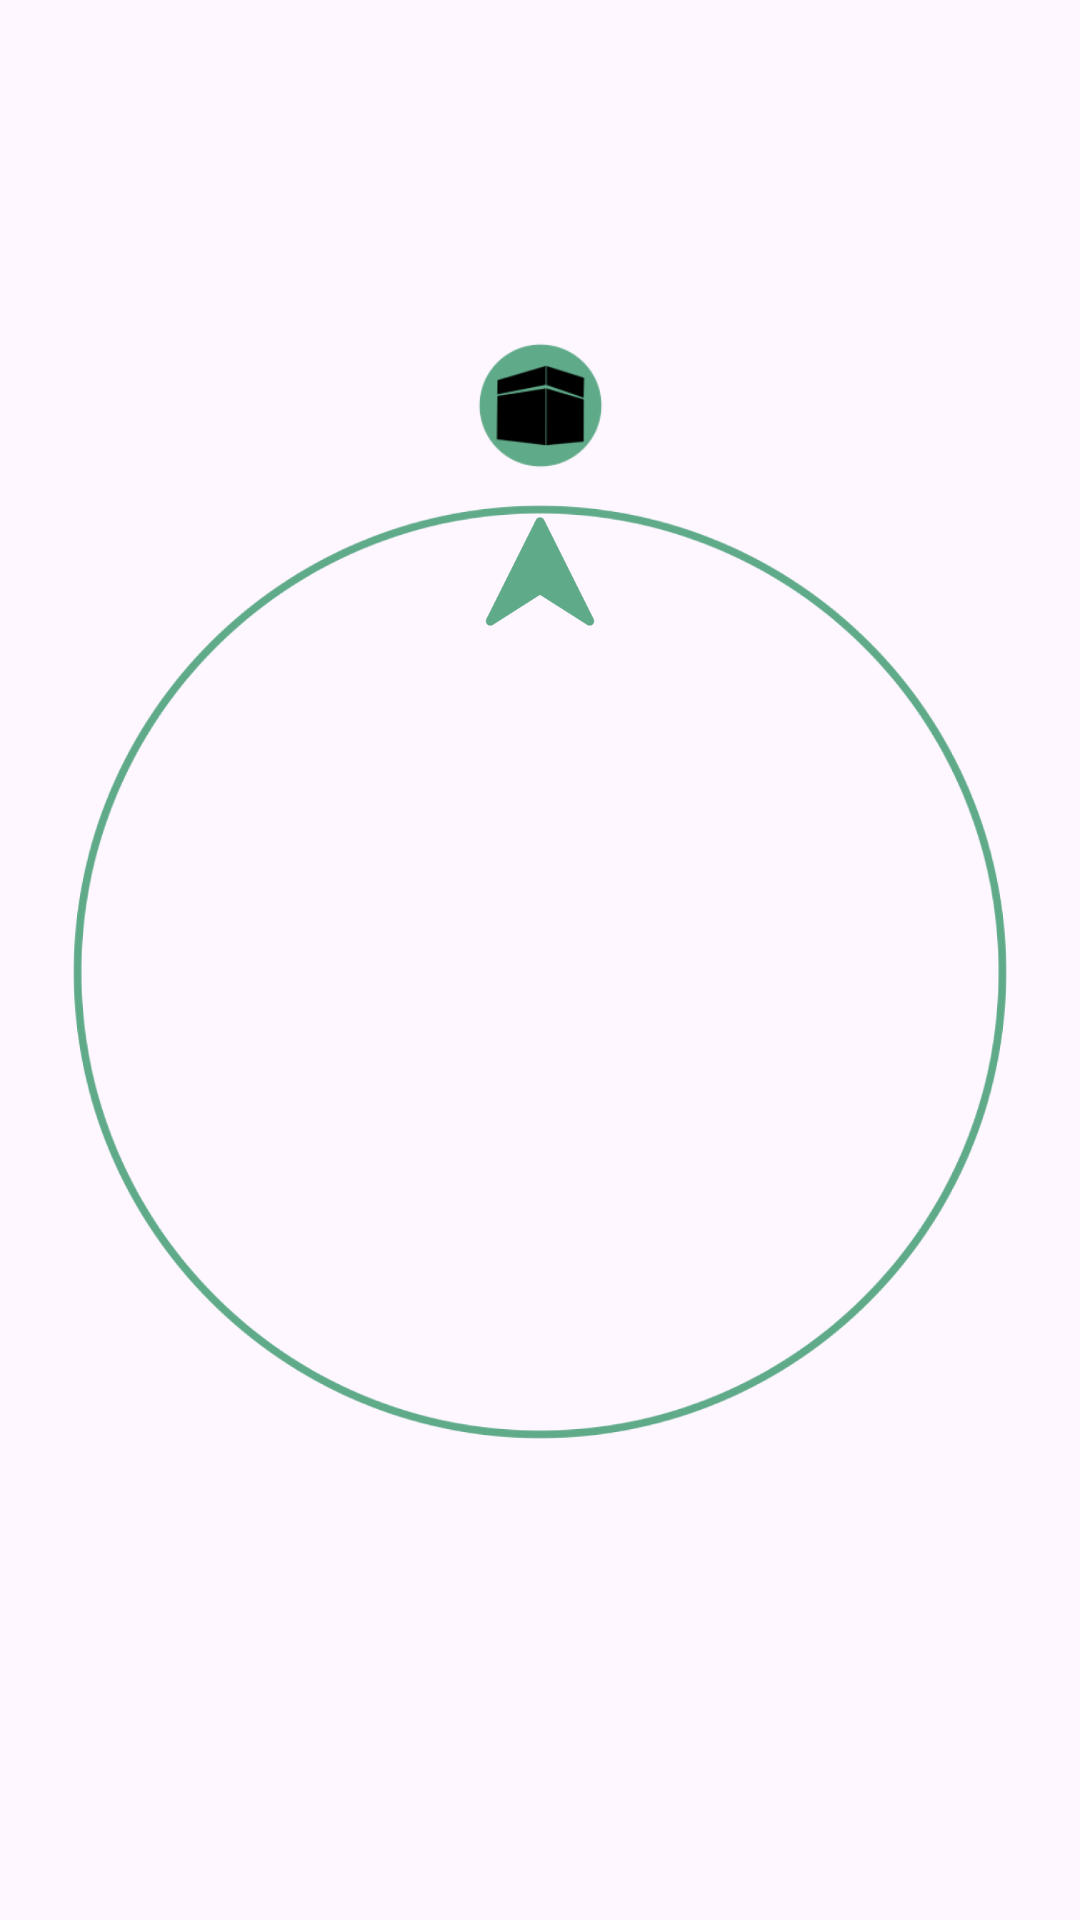

This screen was rendered from an Android layout file. Write that file and the resources it references.
<!-- AndroidManifest.xml: application theme Theme.PrayerApp -->
<!-- res/layout/view_qibla.xml -->
<?xml version="1.0" encoding="utf-8"?>
<androidx.constraintlayout.widget.ConstraintLayout xmlns:android="http://schemas.android.com/apk/res/android"
    xmlns:app="http://schemas.android.com/apk/res-auto"
    xmlns:tools="http://schemas.android.com/tools"
    android:layout_width="wrap_content"
    android:layout_height="match_parent"
    android:orientation="vertical">

    <androidx.appcompat.widget.AppCompatImageView
        android:id="@+id/imageViewMakkah"
        android:layout_width="45dp"
        android:layout_height="45dp"
        android:src="@drawable/ic_makkah"
        app:layout_constraintTop_toTopOf="@+id/imageNeedle"
        app:layout_constraintBottom_toTopOf="@+id/imageNeedle"
        app:layout_constraintEnd_toEndOf="parent"
        app:layout_constraintStart_toStartOf="parent"
        tools:ignore="ContentDescription" />


    <androidx.appcompat.widget.AppCompatImageView
        android:id="@+id/imageNeedle"
        android:layout_width="wrap_content"
        android:layout_height="370dp"
        android:layout_gravity="center"
        android:paddingHorizontal="20dp"
        android:paddingTop="8dp"
        android:src="@drawable/qibla_direction"
        app:layout_constraintBottom_toBottomOf="parent"
        app:layout_constraintEnd_toEndOf="parent"
        app:layout_constraintStart_toStartOf="parent"
        app:layout_constraintTop_toTopOf="parent" />


</androidx.constraintlayout.widget.ConstraintLayout>
<!-- resources referenced by this layout -->
<resources>
  <!-- drawable ic_makkah: png bitmap (drawable, 5288 bytes) -->
  <!-- drawable qibla_direction: png bitmap (drawable, 105328 bytes) -->
  <style name="Theme.PrayerApp" parent="Base.Theme.PrayerApp" />
  <style name="Base.Theme.PrayerApp" parent="Theme.Material3.Light.NoActionBar">
          
          
          <item name="android:statusBarColor" tools:targetApi="l">@color/black</item>
          <item name="colorPrimary">#1c1c1e</item>
          <item name="colorPrimaryDark">#1c1c1e</item>
          <item name="colorAccent">#1c1c1e</item>
      </style>
  <color name="black">#000000</color>
</resources>
